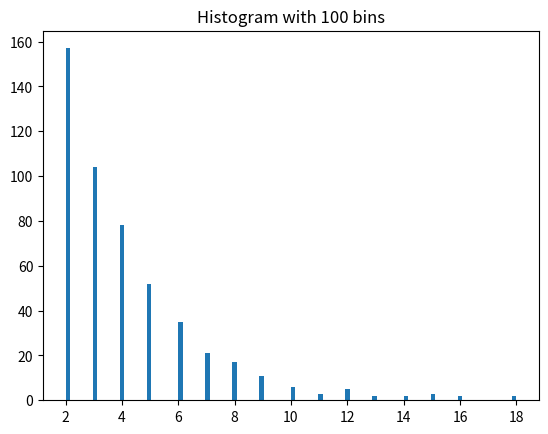

This chart was generated by the following Python code:
# -*- coding:utf-8 -*-
import random,math
import numpy as np
import matplotlib.pyplot as plt
class FunctionUtil(object):
    '''
    This is a function utilities class
    '''

    #Construction function
    def __init__(self):
        pass
    def plot_d_distribution(self,d,bins=100):
        plt.hist(d, bins=bins)  # plt.hist passes it's arguments to np.histogram
        plt.title("Histogram with "+str(bins)+" bins")
        plt.show()
    def construct_n_cpg_sites_for_exp_distribution(self,n,p,plot=False):
        #Construct a CpG chain which the distance distribution is according
        #to the exponent distribution, n: site count, lamda: exponet distribution param, return the max cpg position
        cpg_pos_list=[]        # store the cpg position list which follow the exponent distribution
        cpg_pos=random.randint(1,10)  #give a init position of the first cpg site
        cpg_pos_list.append(cpg_pos)

        d=(np.random.geometric(p=p, size=n)+1).tolist()
        if plot:
            self.plot_d_distribution(d)
        for i in range(n-1):
            cpg_pos = d[i] + cpg_pos
            cpg_pos_list.append(cpg_pos)
        return cpg_pos,cpg_pos_list

    # generate the cpg site which follow the m_ratio and u_ratio
    def generate_CpG_in_methylation_percent_UHM(self,CpG_sites_counts, m_ratio, u_ratio):
        CpG_str = "" # null string

        for i in range(1, CpG_sites_counts + 1): # random a number which determin the status of the target site
            random_num = random.random()
            if random_num <= m_ratio:
                CpG_str += "M"
            elif random_num > m_ratio and random_num <= m_ratio + u_ratio:
                CpG_str += "U"
            else:
                CpG_str += "H"
        # 返回生成的状态字符串,长度=CpG_sites_counts
        return CpG_str
    def set_standard_params(self,U_plus_in,H_plus_in,M_minus_in,H_minus_in):
        return [U_plus_in,H_plus_in,M_minus_in,H_minus_in]
    def set_collaborative_params(self,U_plus_in, H_plus_in, M_minus_in, H_minus_in, H_p_H_in, H_p_M_in, U_p_M_in, H_m_U_in, M_m_U_in): # 设置协作反应的参数
        return [U_plus_in, H_plus_in, M_minus_in, H_minus_in, H_p_H_in, H_p_M_in, U_p_M_in, H_m_U_in, M_m_U_in]
if __name__ == '__main__':
    #create function utility object
    function_util=FunctionUtil()

    #set param for create a pos list obey geometric distribution
    n_cpg_sites=500
    geometric_p=0.3
    plot=True
    cpg_max_pos, cpg_pos_list=function_util.construct_n_cpg_sites_for_exp_distribution(n_cpg_sites,geometric_p,plot=plot)

    #the site origin ratio
    m_ratio=0.181214
    h_ratio=0.427782
    u_ratio=0.391004

    #generate a cpg chain which have the methylation status
    CpG_str=function_util.generate_CpG_in_methylation_percent_UHM(n_cpg_sites,m_ratio,u_ratio)